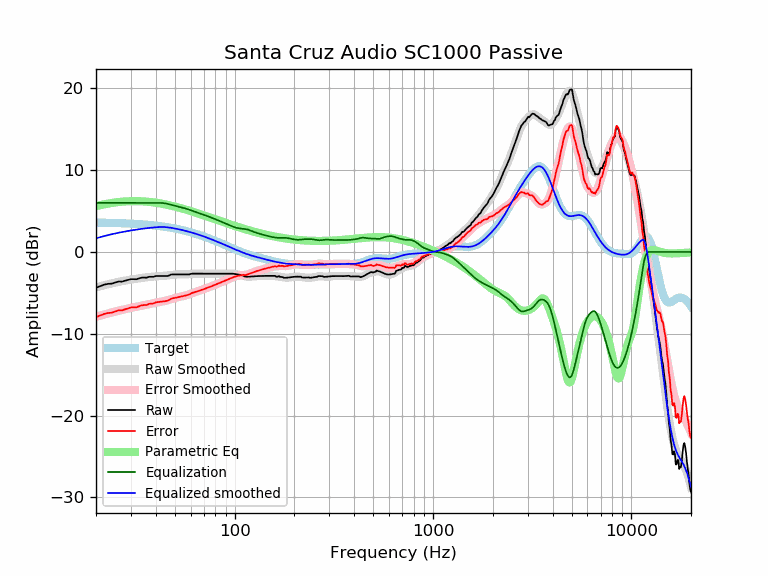

The table this chart was drawn from, first rows:
frequency, raw, error, smoothed, error_smoothed, equalization, parametric_eq, equalized_raw, equalized_smoothed, target
20, -4.38, -7.97, -4.33, -7.92, 6.00, 5.60, 1.62, 1.67, 3.59
21, -4.18, -7.77, -4.19, -7.77, 6.00, 5.72, 1.82, 1.81, 3.58
22, -3.99, -7.57, -4.06, -7.64, 6.00, 5.82, 2.01, 1.94, 3.57
23, -3.90, -7.46, -3.95, -7.51, 6.00, 5.91, 2.10, 2.05, 3.56
24, -3.87, -7.43, -3.84, -7.39, 6.00, 5.99, 2.13, 2.16, 3.55
25, -3.74, -7.28, -3.74, -7.28, 6.00, 6.05, 2.26, 2.26, 3.54
26, -3.61, -7.14, -3.65, -7.18, 6.00, 6.10, 2.39, 2.35, 3.53
27, -3.63, -7.15, -3.57, -7.08, 6.00, 6.14, 2.37, 2.43, 3.51
28, -3.51, -7.01, -3.50, -7.00, 6.00, 6.17, 2.49, 2.50, 3.50
29, -3.42, -6.90, -3.43, -6.91, 6.00, 6.19, 2.58, 2.57, 3.48
30, -3.32, -6.78, -3.37, -6.84, 6.00, 6.20, 2.68, 2.63, 3.46
31, -3.32, -6.77, -3.32, -6.76, 6.00, 6.21, 2.68, 2.68, 3.44
32, -3.33, -6.76, -3.27, -6.69, 6.00, 6.21, 2.67, 2.73, 3.42
33, -3.23, -6.63, -3.22, -6.62, 6.00, 6.20, 2.77, 2.78, 3.40
34, -3.14, -6.52, -3.18, -6.56, 6.00, 6.19, 2.86, 2.82, 3.38
35, -3.13, -6.49, -3.14, -6.49, 6.00, 6.17, 2.87, 2.86, 3.36
36, -3.15, -6.48, -3.10, -6.43, 6.00, 6.15, 2.85, 2.90, 3.33
37, -3.03, -6.34, -3.06, -6.37, 6.00, 6.12, 2.97, 2.94, 3.31
38, -3.03, -6.31, -3.03, -6.31, 6.00, 6.09, 2.97, 2.97, 3.28
39, -3.04, -6.29, -3.01, -6.26, 6.00, 6.06, 2.96, 2.99, 3.25
40, -2.94, -6.16, -2.99, -6.21, 6.00, 6.02, 3.06, 3.01, 3.22
41, -2.94, -6.13, -2.97, -6.16, 6.00, 5.98, 3.06, 3.03, 3.19
42, -2.94, -6.10, -2.95, -6.11, 6.00, 5.94, 3.06, 3.05, 3.16
43, -2.94, -6.07, -2.93, -6.06, 5.99, 5.89, 3.05, 3.05, 3.13
44, -2.94, -6.03, -2.91, -6.01, 5.96, 5.85, 3.02, 3.05, 3.09
45, -2.94, -6.00, -2.89, -5.95, 5.92, 5.80, 2.98, 3.03, 3.06
46, -2.94, -5.96, -2.87, -5.89, 5.87, 5.75, 2.93, 3.01, 3.02
47, -2.84, -5.83, -2.84, -5.82, 5.82, 5.70, 2.98, 2.98, 2.99
48, -2.75, -5.69, -2.81, -5.76, 5.76, 5.65, 3.01, 2.95, 2.95
49, -2.75, -5.65, -2.78, -5.69, 5.69, 5.60, 2.95, 2.91, 2.91
50, -2.75, -5.61, -2.77, -5.63, 5.63, 5.54, 2.89, 2.87, 2.87
51, -2.75, -5.57, -2.75, -5.58, 5.58, 5.49, 2.83, 2.82, 2.82
52, -2.75, -5.53, -2.74, -5.53, 5.53, 5.44, 2.78, 2.78, 2.78
53, -2.75, -5.48, -2.74, -5.48, 5.48, 5.38, 2.73, 2.74, 2.74
54, -2.75, -5.44, -2.74, -5.44, 5.44, 5.33, 2.69, 2.69, 2.69
55, -2.75, -5.39, -2.74, -5.39, 5.39, 5.27, 2.64, 2.65, 2.65
56, -2.75, -5.35, -2.74, -5.34, 5.34, 5.22, 2.60, 2.60, 2.60
57, -2.75, -5.30, -2.73, -5.29, 5.29, 5.16, 2.54, 2.55, 2.55
58, -2.75, -5.25, -2.72, -5.23, 5.23, 5.11, 2.49, 2.51, 2.51
59, -2.75, -5.20, -2.71, -5.17, 5.17, 5.05, 2.42, 2.46, 2.46
60, -2.69, -5.09, -2.70, -5.11, 5.11, 5.00, 2.42, 2.41, 2.41
61, -2.65, -5.01, -2.68, -5.04, 5.04, 4.94, 2.39, 2.36, 2.36
62, -2.65, -4.96, -2.67, -4.98, 4.98, 4.89, 2.33, 2.31, 2.31
63, -2.65, -4.91, -2.66, -4.92, 4.92, 4.83, 2.27, 2.26, 2.26
64, -2.65, -4.86, -2.65, -4.86, 4.86, 4.78, 2.21, 2.21, 2.21
65, -2.65, -4.80, -2.65, -4.80, 4.80, 4.73, 2.15, 2.15, 2.15
66, -2.65, -4.75, -2.65, -4.75, 4.75, 4.67, 2.10, 2.10, 2.10
67, -2.65, -4.70, -2.65, -4.69, 4.69, 4.62, 2.04, 2.05, 2.05
68, -2.65, -4.64, -2.65, -4.64, 4.64, 4.57, 1.99, 1.99, 1.99
69, -2.65, -4.59, -2.65, -4.59, 4.59, 4.52, 1.94, 1.94, 1.94
70, -2.65, -4.54, -2.65, -4.54, 4.54, 4.46, 1.89, 1.89, 1.89
71, -2.65, -4.48, -2.65, -4.48, 4.48, 4.41, 1.83, 1.83, 1.83
72, -2.65, -4.43, -2.65, -4.43, 4.43, 4.36, 1.78, 1.78, 1.78
73, -2.65, -4.38, -2.65, -4.38, 4.38, 4.31, 1.73, 1.73, 1.73
74, -2.65, -4.32, -2.65, -4.32, 4.32, 4.26, 1.67, 1.67, 1.67
75, -2.65, -4.27, -2.65, -4.27, 4.27, 4.21, 1.62, 1.62, 1.62
76, -2.65, -4.21, -2.65, -4.21, 4.21, 4.17, 1.56, 1.56, 1.56
77, -2.65, -4.16, -2.65, -4.16, 4.16, 4.12, 1.51, 1.51, 1.51
78, -2.65, -4.10, -2.65, -4.10, 4.10, 4.07, 1.45, 1.45, 1.45
79, -2.65, -4.05, -2.65, -4.05, 4.05, 4.03, 1.40, 1.40, 1.40
... 553 more rows
